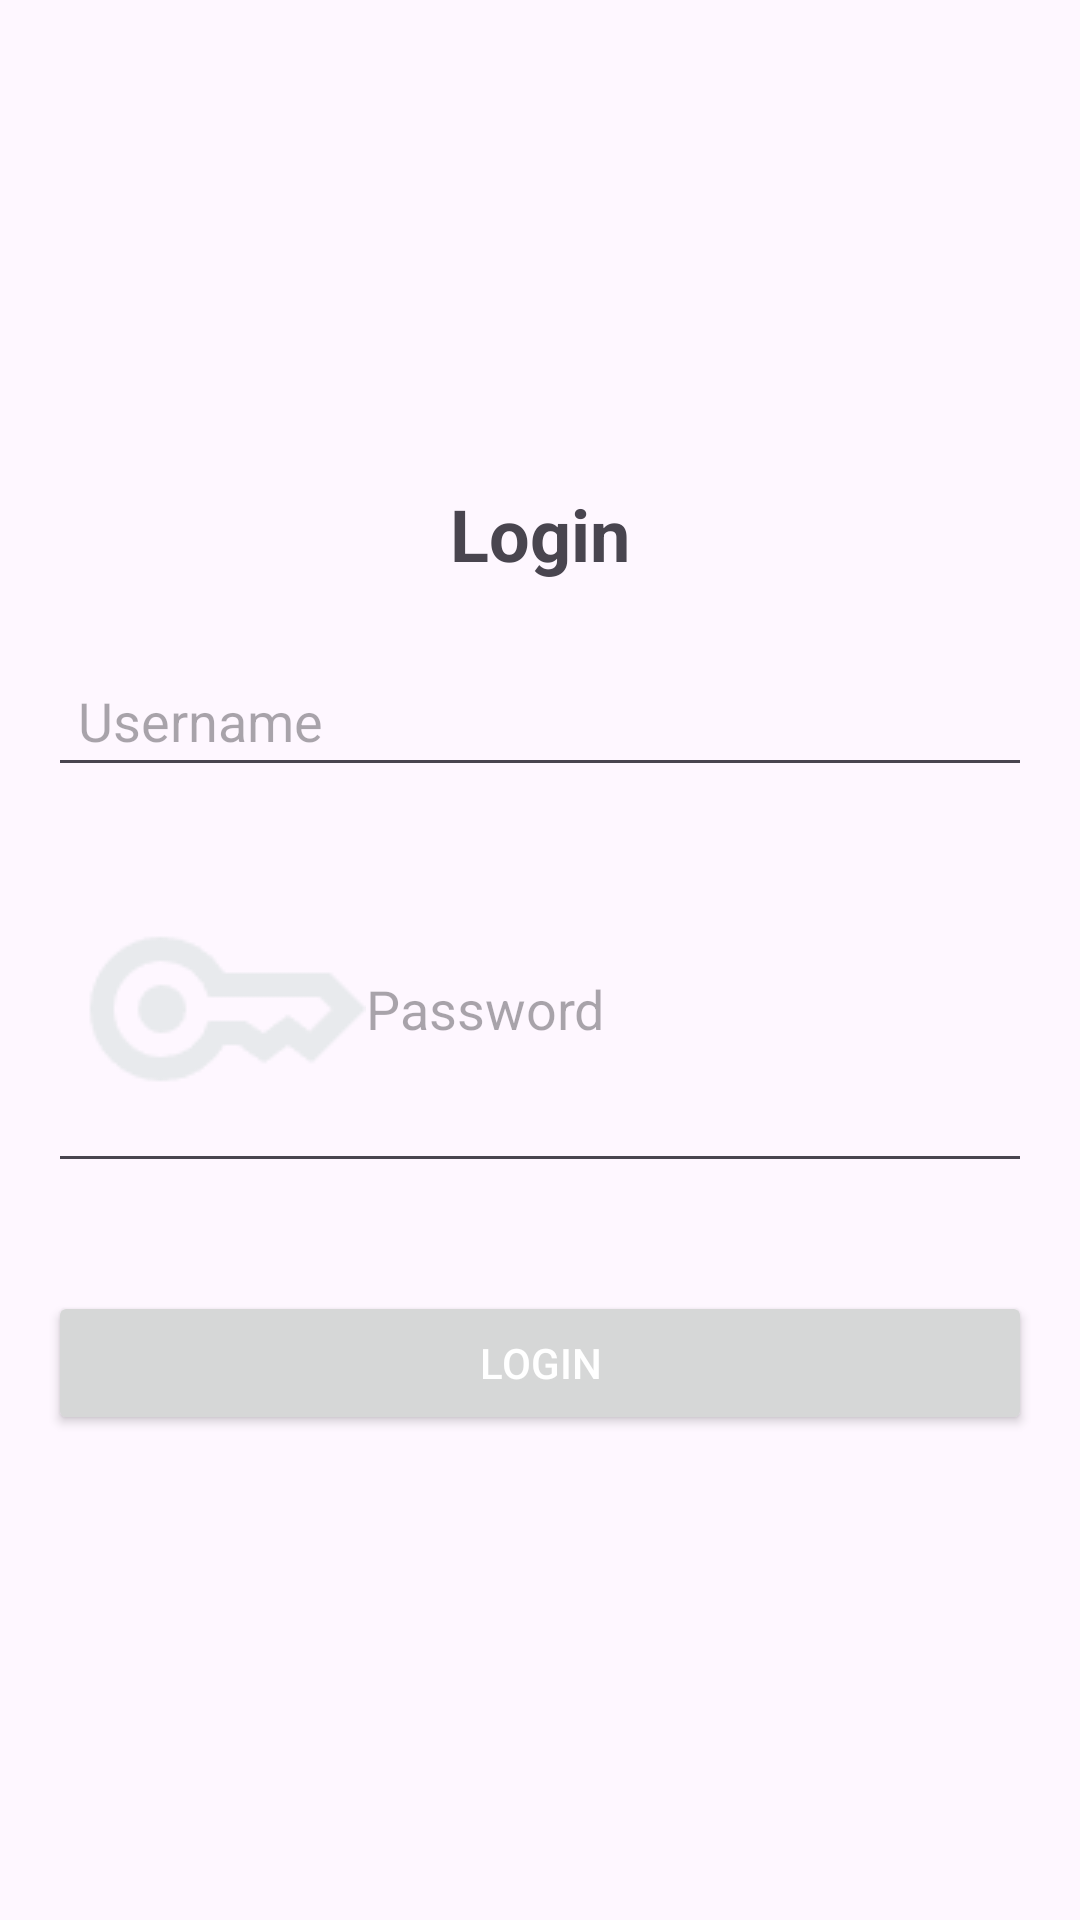

Produce the Android XML layout that renders to this screen, including the resource entries it uses.
<!-- AndroidManifest.xml: application theme Theme.Covid19Stats -->
<!-- res/layout/fragment_login.xml -->
<?xml version="1.0" encoding="utf-8"?>
<LinearLayout xmlns:android="http://schemas.android.com/apk/res/android"
    android:layout_width="match_parent"
    android:layout_height="match_parent"
    android:orientation="vertical"
    android:gravity="center"
    android:padding="16dp">
    <TextView
        android:id="@+id/tvLoginTitle"
        android:layout_width="wrap_content"
        android:layout_height="wrap_content"
        android:text="Login"
        android:textSize="24sp"
        android:textStyle="bold"
        android:layout_gravity="center"
        android:layout_marginBottom="24dp" />

    
    <EditText
        android:id="@+id/edtUsername"
        android:layout_width="match_parent"
        android:layout_height="wrap_content"
        android:hint="Username"
        android:inputType="text"
        android:drawableStart="@drawable/ic_user"
        android:layout_marginBottom="16dp"
        android:padding="10dp" />

    
    <EditText
        android:id="@+id/edtPassword"
        android:layout_width="match_parent"
        android:layout_height="wrap_content"
        android:hint="Password"
        android:inputType="textPassword"
        android:drawableStart="@drawable/ic_lock"
        android:layout_marginBottom="16dp"
        android:padding="10dp" />

    
    <Button
        android:id="@+id/btnLogin"
        android:layout_width="match_parent"
        android:layout_height="wrap_content"
        android:text="Login"
        android:textColor="@android:color/white"
        android:layout_marginTop="20dp"
        android:padding="10dp" />

</LinearLayout>
<!-- resources referenced by this layout -->
<resources>
  <!-- drawable ic_lock: png bitmap (drawable, 1465 bytes) -->
  <style name="Theme.Covid19Stats" parent="Base.Theme.Covid19Stats" />
  <style name="Base.Theme.Covid19Stats" parent="Theme.Material3.DayNight.NoActionBar">
          
          
      </style>
</resources>
